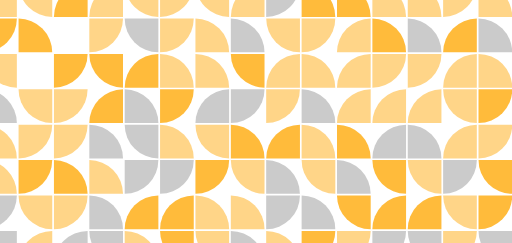
t = 0.00 s
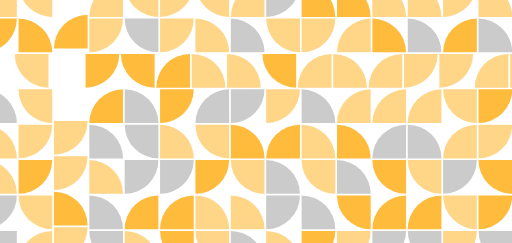
t = 1.88 s
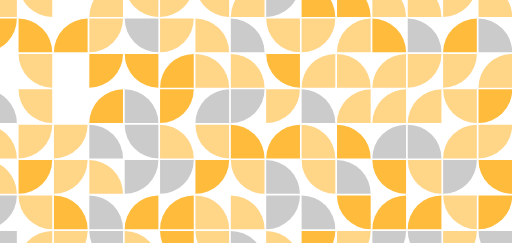
t = 3.13 s
t = 5.00 s: frame unchanged from t = 3.13 s, image omitted
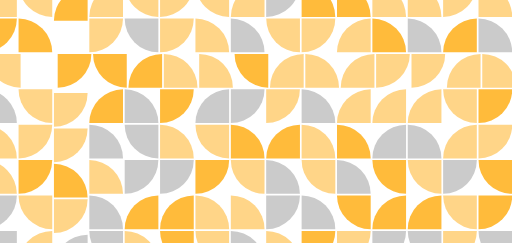
t = 6.88 s
t = 8.13 s: frame unchanged from t = 0.00 s, image omitted

The animated SVG that drew these frames (rendered in a browser with its animation timeline set to each time). Animation: 21 SMIL elements (animateTransform=21); one cycle of 10.00 s, repeats indefinitely.

<svg xmlns="http://www.w3.org/2000/svg" viewBox="0 0 2677 1270" preserveAspectRatio="xMidYMid" width="2677" height="1270" style="shape-rendering: auto; display: block; background: rgba(210, 211, 212, 0);" xmlns:xlink="http://www.w3.org/1999/xlink"><g><defs><g transform="scale(1.762) translate(-50,-50)" id="id-0"><path fill="#ffbb3b" d="M0 0M100 0A100 100 0 0 1 0 100L0 0"></path></g><g transform="scale(1.762) translate(-50,-50)" id="id-1"><path fill="#ffd588" d="M0 0M100 0A100 100 0 0 1 0 100L0 0"></path></g><g transform="scale(1.762) translate(-50,-50)" id="id-2"><path fill="#ffd588" d="M0 0M100 0A100 100 0 0 1 0 100L0 0"></path></g><g transform="scale(1.762) translate(-50,-50)" id="id-3"><path fill="#cbcbcb" d="M0 0M100 0A100 100 0 0 1 0 100L0 0"></path></g></defs><use transform="translate(0,0) rotate(180)" href="#id-2"></use><use transform="translate(185,0) rotate(90)" href="#id-2"></use><g transform="translate(370,0)"><g>
<use transform="rotate(180)" href="#id-0"></use>
<animateTransform repeatCount="indefinite" dur="10s" values="0 0;0 185;0 185;0 0;0 0" calcMode="spline" keySplines="0.5 0 0.5 1;0.5 0 0.5 1;0.5 0 0.5 1;0.5 0 0.5 1" keyTimes="0;0.25;0.5;0.75;1" type="translate" attributeName="transform"></animateTransform>
</g></g><use transform="translate(555,0) rotate(180)" href="#id-1"></use><use transform="translate(740,0) rotate(90)" href="#id-1"></use><use transform="translate(925,0) rotate(0)" href="#id-2"></use><use transform="translate(1110,0) rotate(90)" href="#id-2"></use><use transform="translate(1295,0) rotate(180)" href="#id-1"></use><use transform="translate(1480,0) rotate(0)" href="#id-3"></use><use transform="translate(1665,0) rotate(270)" href="#id-0"></use><use transform="translate(1850,0) rotate(270)" href="#id-0"></use><use transform="translate(2035,0) rotate(270)" href="#id-1"></use><use transform="translate(2220,0) rotate(270)" href="#id-1"></use><use transform="translate(2405,0) rotate(0)" href="#id-1"></use><use transform="translate(2590,0) rotate(270)" href="#id-1"></use><use transform="translate(2775,0) rotate(270)" href="#id-2"></use><use transform="translate(0,185) rotate(0)" href="#id-0"></use><use transform="translate(185,185) rotate(270)" href="#id-0"></use><use transform="translate(555,185) rotate(0)" href="#id-2"></use><use transform="translate(740,185) rotate(90)" href="#id-3"></use><use transform="translate(925,185) rotate(0)" href="#id-1"></use><use transform="translate(1110,185) rotate(270)" href="#id-2"></use><use transform="translate(1295,185) rotate(270)" href="#id-3"></use><use transform="translate(1480,185) rotate(90)" href="#id-1"></use><use transform="translate(1665,185) rotate(0)" href="#id-2"></use><use transform="translate(1850,185) rotate(180)" href="#id-2"></use><use transform="translate(2035,185) rotate(270)" href="#id-0"></use><use transform="translate(2220,185) rotate(270)" href="#id-3"></use><use transform="translate(2405,185) rotate(180)" href="#id-0"></use><use transform="translate(2590,185) rotate(270)" href="#id-3"></use><use transform="translate(2775,185) rotate(0)" href="#id-0"></use><g transform="translate(0,370)"><g>
<use transform="rotate(90)" href="#id-2"></use>
<animateTransform repeatCount="indefinite" dur="10s" values="0 0;185 0;185 0;0 0;0 0" calcMode="spline" keySplines="0.5 0 0.5 1;0.5 0 0.5 1;0.5 0 0.5 1;0.5 0 0.5 1" keyTimes="0;0.25;0.5;0.75;1" type="translate" attributeName="transform"></animateTransform>
</g></g><g transform="translate(370,370)"><g>
<use transform="rotate(0)" href="#id-0"></use>
<animateTransform repeatCount="indefinite" dur="10s" values="0 0;185 0;185 0;0 0;0 0" calcMode="spline" keySplines="0.5 0 0.5 1;0.5 0 0.5 1;0.5 0 0.5 1;0.5 0 0.5 1" keyTimes="0;0.25;0.5;0.75;1" type="translate" attributeName="transform"></animateTransform>
</g></g><g transform="translate(555,370)"><g>
<use transform="rotate(90)" href="#id-0"></use>
<animateTransform repeatCount="indefinite" dur="10s" values="0 0;185 0;185 0;0 0;0 0" calcMode="spline" keySplines="0.5 0 0.5 1;0.5 0 0.5 1;0.5 0 0.5 1;0.5 0 0.5 1" keyTimes="0;0.25;0.5;0.75;1" type="translate" attributeName="transform"></animateTransform>
</g></g><g transform="translate(740,370)"><g>
<use transform="rotate(180)" href="#id-0"></use>
<animateTransform repeatCount="indefinite" dur="10s" values="0 0;185 0;185 0;0 0;0 0" calcMode="spline" keySplines="0.5 0 0.5 1;0.5 0 0.5 1;0.5 0 0.5 1;0.5 0 0.5 1" keyTimes="0;0.25;0.5;0.75;1" type="translate" attributeName="transform"></animateTransform>
</g></g><g transform="translate(925,370)"><g>
<use transform="rotate(270)" href="#id-1"></use>
<animateTransform repeatCount="indefinite" dur="10s" values="0 0;185 0;185 0;0 0;0 0" calcMode="spline" keySplines="0.5 0 0.5 1;0.5 0 0.5 1;0.5 0 0.5 1;0.5 0 0.5 1" keyTimes="0;0.25;0.5;0.75;1" type="translate" attributeName="transform"></animateTransform>
</g></g><g transform="translate(1110,370)"><g>
<use transform="rotate(270)" href="#id-1"></use>
<animateTransform repeatCount="indefinite" dur="10s" values="0 0;185 0;185 0;0 0;0 0" calcMode="spline" keySplines="0.5 0 0.5 1;0.5 0 0.5 1;0.5 0 0.5 1;0.5 0 0.5 1" keyTimes="0;0.25;0.5;0.75;1" type="translate" attributeName="transform"></animateTransform>
</g></g><g transform="translate(1295,370)"><g>
<use transform="rotate(90)" href="#id-0"></use>
<animateTransform repeatCount="indefinite" dur="10s" values="0 0;185 0;185 0;0 0;0 0" calcMode="spline" keySplines="0.5 0 0.5 1;0.5 0 0.5 1;0.5 0 0.5 1;0.5 0 0.5 1" keyTimes="0;0.25;0.5;0.75;1" type="translate" attributeName="transform"></animateTransform>
</g></g><g transform="translate(1480,370)"><g>
<use transform="rotate(180)" href="#id-2"></use>
<animateTransform repeatCount="indefinite" dur="10s" values="0 0;185 0;185 0;0 0;0 0" calcMode="spline" keySplines="0.5 0 0.5 1;0.5 0 0.5 1;0.5 0 0.5 1;0.5 0 0.5 1" keyTimes="0;0.25;0.5;0.75;1" type="translate" attributeName="transform"></animateTransform>
</g></g><g transform="translate(1665,370)"><g>
<use transform="rotate(270)" href="#id-1"></use>
<animateTransform repeatCount="indefinite" dur="10s" values="0 0;185 0;185 0;0 0;0 0" calcMode="spline" keySplines="0.5 0 0.5 1;0.5 0 0.5 1;0.5 0 0.5 1;0.5 0 0.5 1" keyTimes="0;0.25;0.5;0.75;1" type="translate" attributeName="transform"></animateTransform>
</g></g><g transform="translate(1850,370)"><g>
<use transform="rotate(180)" href="#id-1"></use>
<animateTransform repeatCount="indefinite" dur="10s" values="0 0;185 0;185 0;0 0;0 0" calcMode="spline" keySplines="0.5 0 0.5 1;0.5 0 0.5 1;0.5 0 0.5 1;0.5 0 0.5 1" keyTimes="0;0.25;0.5;0.75;1" type="translate" attributeName="transform"></animateTransform>
</g></g><g transform="translate(2035,370)"><g>
<use transform="rotate(0)" href="#id-2"></use>
<animateTransform repeatCount="indefinite" dur="10s" values="0 0;185 0;185 0;0 0;0 0" calcMode="spline" keySplines="0.5 0 0.5 1;0.5 0 0.5 1;0.5 0 0.5 1;0.5 0 0.5 1" keyTimes="0;0.25;0.5;0.75;1" type="translate" attributeName="transform"></animateTransform>
</g></g><g transform="translate(2220,370)"><g>
<use transform="rotate(0)" href="#id-2"></use>
<animateTransform repeatCount="indefinite" dur="10s" values="0 0;185 0;185 0;0 0;0 0" calcMode="spline" keySplines="0.5 0 0.5 1;0.5 0 0.5 1;0.5 0 0.5 1;0.5 0 0.5 1" keyTimes="0;0.25;0.5;0.75;1" type="translate" attributeName="transform"></animateTransform>
</g></g><g transform="translate(2405,370)"><g>
<use transform="rotate(180)" href="#id-2"></use>
<animateTransform repeatCount="indefinite" dur="10s" values="0 0;185 0;185 0;0 0;0 0" calcMode="spline" keySplines="0.5 0 0.5 1;0.5 0 0.5 1;0.5 0 0.5 1;0.5 0 0.5 1" keyTimes="0;0.25;0.5;0.75;1" type="translate" attributeName="transform"></animateTransform>
</g></g><g transform="translate(2590,370)"><g>
<use transform="rotate(270)" href="#id-2"></use>
<animateTransform repeatCount="indefinite" dur="10s" values="0 0;185 0;185 0;0 0;0 0" calcMode="spline" keySplines="0.5 0 0.5 1;0.5 0 0.5 1;0.5 0 0.5 1;0.5 0 0.5 1" keyTimes="0;0.25;0.5;0.75;1" type="translate" attributeName="transform"></animateTransform>
</g></g><g transform="translate(2775,370)"><g>
<use transform="rotate(0)" href="#id-2"></use>
<animateTransform repeatCount="indefinite" dur="10s" values="0 0;185 0;185 0;0 0;0 0" calcMode="spline" keySplines="0.5 0 0.5 1;0.5 0 0.5 1;0.5 0 0.5 1;0.5 0 0.5 1" keyTimes="0;0.25;0.5;0.75;1" type="translate" attributeName="transform"></animateTransform>
</g></g><use transform="translate(0,555) rotate(270)" href="#id-3"></use><use transform="translate(185,555) rotate(90)" href="#id-1"></use><g transform="translate(370,555)"><g>
<use transform="rotate(0)" href="#id-2"></use>
<animateTransform repeatCount="indefinite" dur="10s" values="0 0;0 185;0 185;0 0;0 0" calcMode="spline" keySplines="0.5 0 0.5 1;0.5 0 0.5 1;0.5 0 0.5 1;0.5 0 0.5 1" keyTimes="0;0.25;0.5;0.75;1" type="translate" attributeName="transform"></animateTransform>
</g></g><use transform="translate(555,555) rotate(180)" href="#id-0"></use><use transform="translate(740,555) rotate(270)" href="#id-3"></use><use transform="translate(925,555) rotate(0)" href="#id-0"></use><use transform="translate(1110,555) rotate(180)" href="#id-3"></use><use transform="translate(1295,555) rotate(0)" href="#id-3"></use><use transform="translate(1480,555) rotate(0)" href="#id-2"></use><use transform="translate(1665,555) rotate(270)" href="#id-3"></use><use transform="translate(1850,555) rotate(180)" href="#id-2"></use><use transform="translate(2035,555) rotate(180)" href="#id-1"></use><use transform="translate(2220,555) rotate(180)" href="#id-2"></use><use transform="translate(2405,555) rotate(90)" href="#id-2"></use><use transform="translate(2590,555) rotate(0)" href="#id-0"></use><use transform="translate(2775,555) rotate(0)" href="#id-1"></use><use transform="translate(0,740) rotate(270)" href="#id-1"></use><use transform="translate(185,740) rotate(0)" href="#id-1"></use><g transform="translate(370,740)"><g>
<use transform="rotate(0)" href="#id-1"></use>
<animateTransform repeatCount="indefinite" dur="10s" values="0 0;0 185;0 185;0 0;0 0" calcMode="spline" keySplines="0.5 0 0.5 1;0.5 0 0.5 1;0.5 0 0.5 1;0.5 0 0.5 1" keyTimes="0;0.25;0.5;0.75;1" type="translate" attributeName="transform"></animateTransform>
</g></g><use transform="translate(555,740) rotate(270)" href="#id-3"></use><use transform="translate(740,740) rotate(90)" href="#id-3"></use><use transform="translate(925,740) rotate(270)" href="#id-2"></use><use transform="translate(1110,740) rotate(90)" href="#id-2"></use><use transform="translate(1295,740) rotate(270)" href="#id-0"></use><use transform="translate(1480,740) rotate(180)" href="#id-0"></use><use transform="translate(1665,740) rotate(270)" href="#id-1"></use><use transform="translate(1850,740) rotate(270)" href="#id-0"></use><use transform="translate(2035,740) rotate(180)" href="#id-3"></use><use transform="translate(2220,740) rotate(270)" href="#id-3"></use><use transform="translate(2405,740) rotate(180)" href="#id-1"></use><use transform="translate(2590,740) rotate(0)" href="#id-1"></use><use transform="translate(2775,740) rotate(0)" href="#id-2"></use><use transform="translate(0,925) rotate(270)" href="#id-2"></use><use transform="translate(185,925) rotate(0)" href="#id-0"></use><g transform="translate(370,925)"><g>
<use transform="rotate(270)" href="#id-0"></use>
<animateTransform repeatCount="indefinite" dur="10s" values="0 0;0 185;0 185;0 0;0 0" calcMode="spline" keySplines="0.5 0 0.5 1;0.5 0 0.5 1;0.5 0 0.5 1;0.5 0 0.5 1" keyTimes="0;0.25;0.5;0.75;1" type="translate" attributeName="transform"></animateTransform>
</g></g><use transform="translate(555,925) rotate(270)" href="#id-1"></use><use transform="translate(740,925) rotate(0)" href="#id-3"></use><use transform="translate(925,925) rotate(0)" href="#id-3"></use><use transform="translate(1110,925) rotate(0)" href="#id-0"></use><use transform="translate(1295,925) rotate(90)" href="#id-2"></use><use transform="translate(1480,925) rotate(270)" href="#id-3"></use><use transform="translate(1665,925) rotate(90)" href="#id-1"></use><use transform="translate(1850,925) rotate(270)" href="#id-3"></use><use transform="translate(2035,925) rotate(90)" href="#id-0"></use><use transform="translate(2220,925) rotate(90)" href="#id-2"></use><use transform="translate(2405,925) rotate(0)" href="#id-3"></use><use transform="translate(2590,925) rotate(90)" href="#id-0"></use><use transform="translate(2775,925) rotate(90)" href="#id-0"></use><use transform="translate(0,1110) rotate(0)" href="#id-3"></use><use transform="translate(185,1110) rotate(90)" href="#id-2"></use><g transform="translate(370,1110)"><g>
<use transform="rotate(0)" href="#id-1"></use>
<animateTransform repeatCount="indefinite" dur="10s" values="0 0;0 185;0 185;0 0;0 0" calcMode="spline" keySplines="0.5 0 0.5 1;0.5 0 0.5 1;0.5 0 0.5 1;0.5 0 0.5 1" keyTimes="0;0.25;0.5;0.75;1" type="translate" attributeName="transform"></animateTransform>
</g></g><use transform="translate(555,1110) rotate(270)" href="#id-3"></use><use transform="translate(740,1110) rotate(180)" href="#id-0"></use><use transform="translate(925,1110) rotate(180)" href="#id-0"></use><use transform="translate(1110,1110) rotate(270)" href="#id-2"></use><use transform="translate(1295,1110) rotate(270)" href="#id-2"></use><use transform="translate(1480,1110) rotate(0)" href="#id-3"></use><use transform="translate(1665,1110) rotate(270)" href="#id-3"></use><use transform="translate(1850,1110) rotate(90)" href="#id-0"></use><use transform="translate(2035,1110) rotate(180)" href="#id-0"></use><use transform="translate(2220,1110) rotate(180)" href="#id-0"></use><use transform="translate(2405,1110) rotate(90)" href="#id-2"></use><use transform="translate(2590,1110) rotate(0)" href="#id-0"></use><use transform="translate(2775,1110) rotate(180)" href="#id-0"></use><use transform="translate(0,1295) rotate(90)" href="#id-3"></use><use transform="translate(185,1295) rotate(180)" href="#id-2"></use><g transform="translate(370,1295)"><g>
<use transform="rotate(180)" href="#id-3"></use>
<animateTransform repeatCount="indefinite" dur="10s" values="0 0;0 185;0 185;0 0;0 0" calcMode="spline" keySplines="0.5 0 0.5 1;0.5 0 0.5 1;0.5 0 0.5 1;0.5 0 0.5 1" keyTimes="0;0.25;0.5;0.75;1" type="translate" attributeName="transform"></animateTransform>
</g></g><use transform="translate(555,1295) rotate(90)" href="#id-3"></use><use transform="translate(740,1295) rotate(270)" href="#id-1"></use><use transform="translate(925,1295) rotate(90)" href="#id-0"></use><use transform="translate(1110,1295) rotate(90)" href="#id-1"></use><use transform="translate(1295,1295) rotate(270)" href="#id-3"></use><use transform="translate(1480,1295) rotate(270)" href="#id-1"></use><use transform="translate(1665,1295) rotate(0)" href="#id-0"></use><use transform="translate(1850,1295) rotate(0)" href="#id-2"></use><use transform="translate(2035,1295) rotate(0)" href="#id-3"></use><use transform="translate(2220,1295) rotate(90)" href="#id-3"></use><use transform="translate(2405,1295) rotate(0)" href="#id-2"></use><use transform="translate(2590,1295) rotate(90)" href="#id-3"></use><use transform="translate(2775,1295) rotate(0)" href="#id-2"></use><g></g></g><!-- [ldio] generated by https://loading.io --></svg>